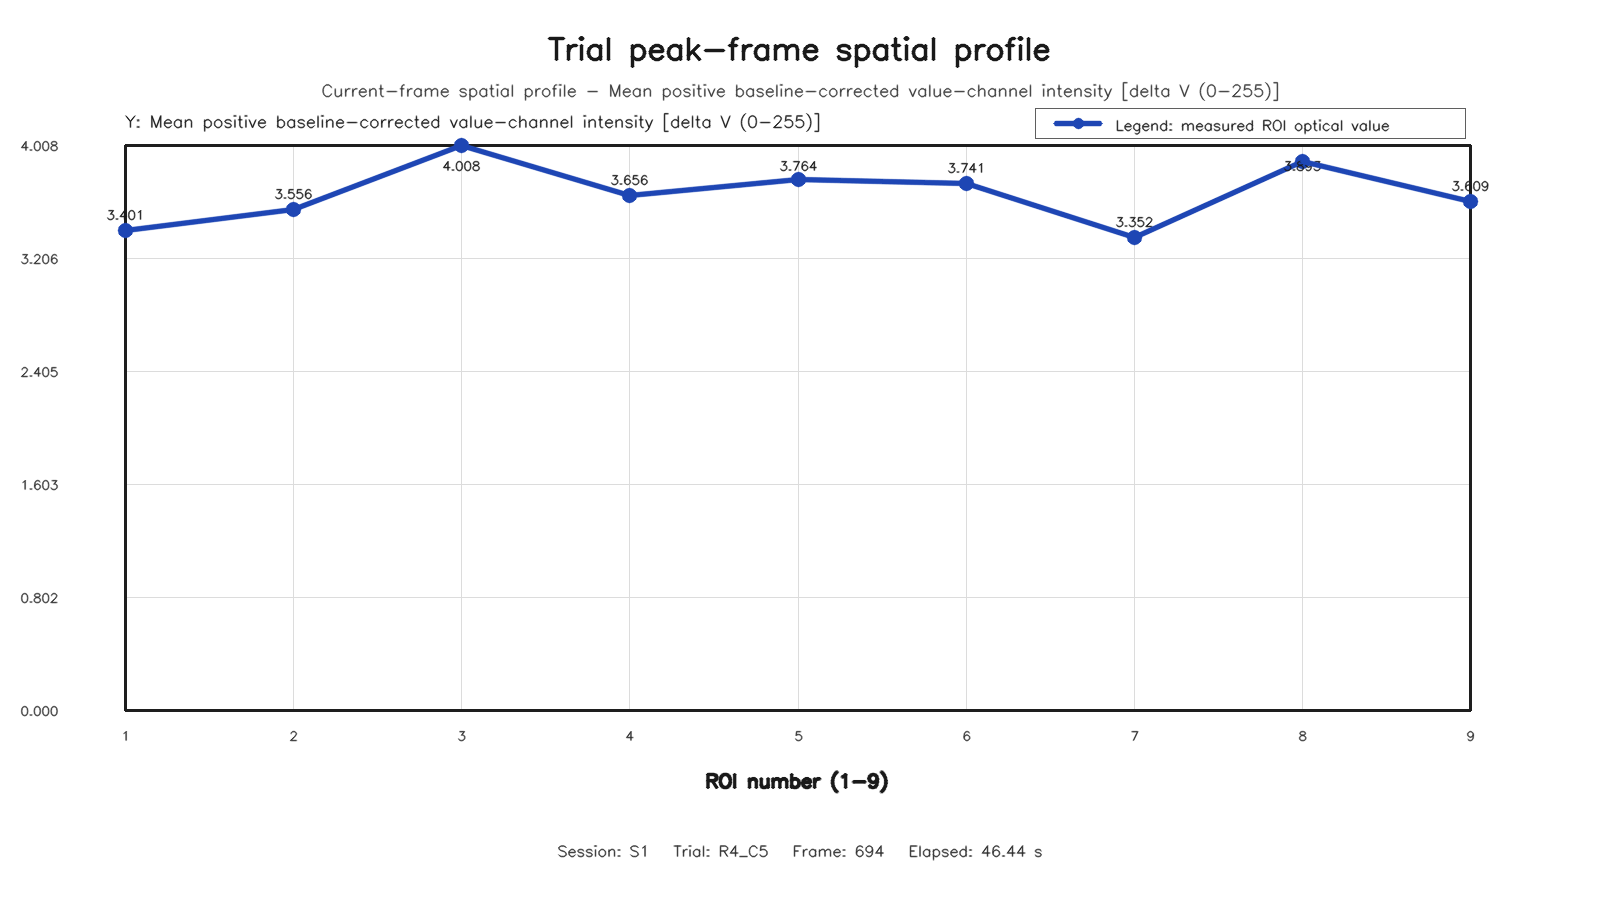

Data behind this chart, as committed beside it:
roi, row, column, value
1, 1, 1, 3.401
2, 1, 2, 3.556
3, 1, 3, 4.008
4, 2, 1, 3.656
5, 2, 2, 3.764
6, 2, 3, 3.741
7, 3, 1, 3.352
8, 3, 2, 3.893
9, 3, 3, 3.609
